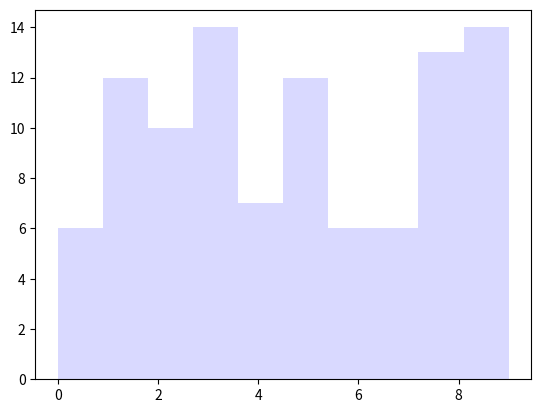

This chart was generated by the following Python code: (Note: this script raises an exception after producing the figure.)
import matplotlib.pyplot as plt
import numpy as np
import seaborn as sbn
# %plt.inline

a = np.random.randint(10, size= 100)
a

plt.hist(a, color= 'b', alpha=.15)
plt.xlabel="Random Number" 
plt.ylabel="Frequency"
plt.title = "adf"

plt.show()

sbn.displot(a, hist= False)
plt.show()

x= np.random.normal(size=1000, loc =2)
x

sbn.displot(x)